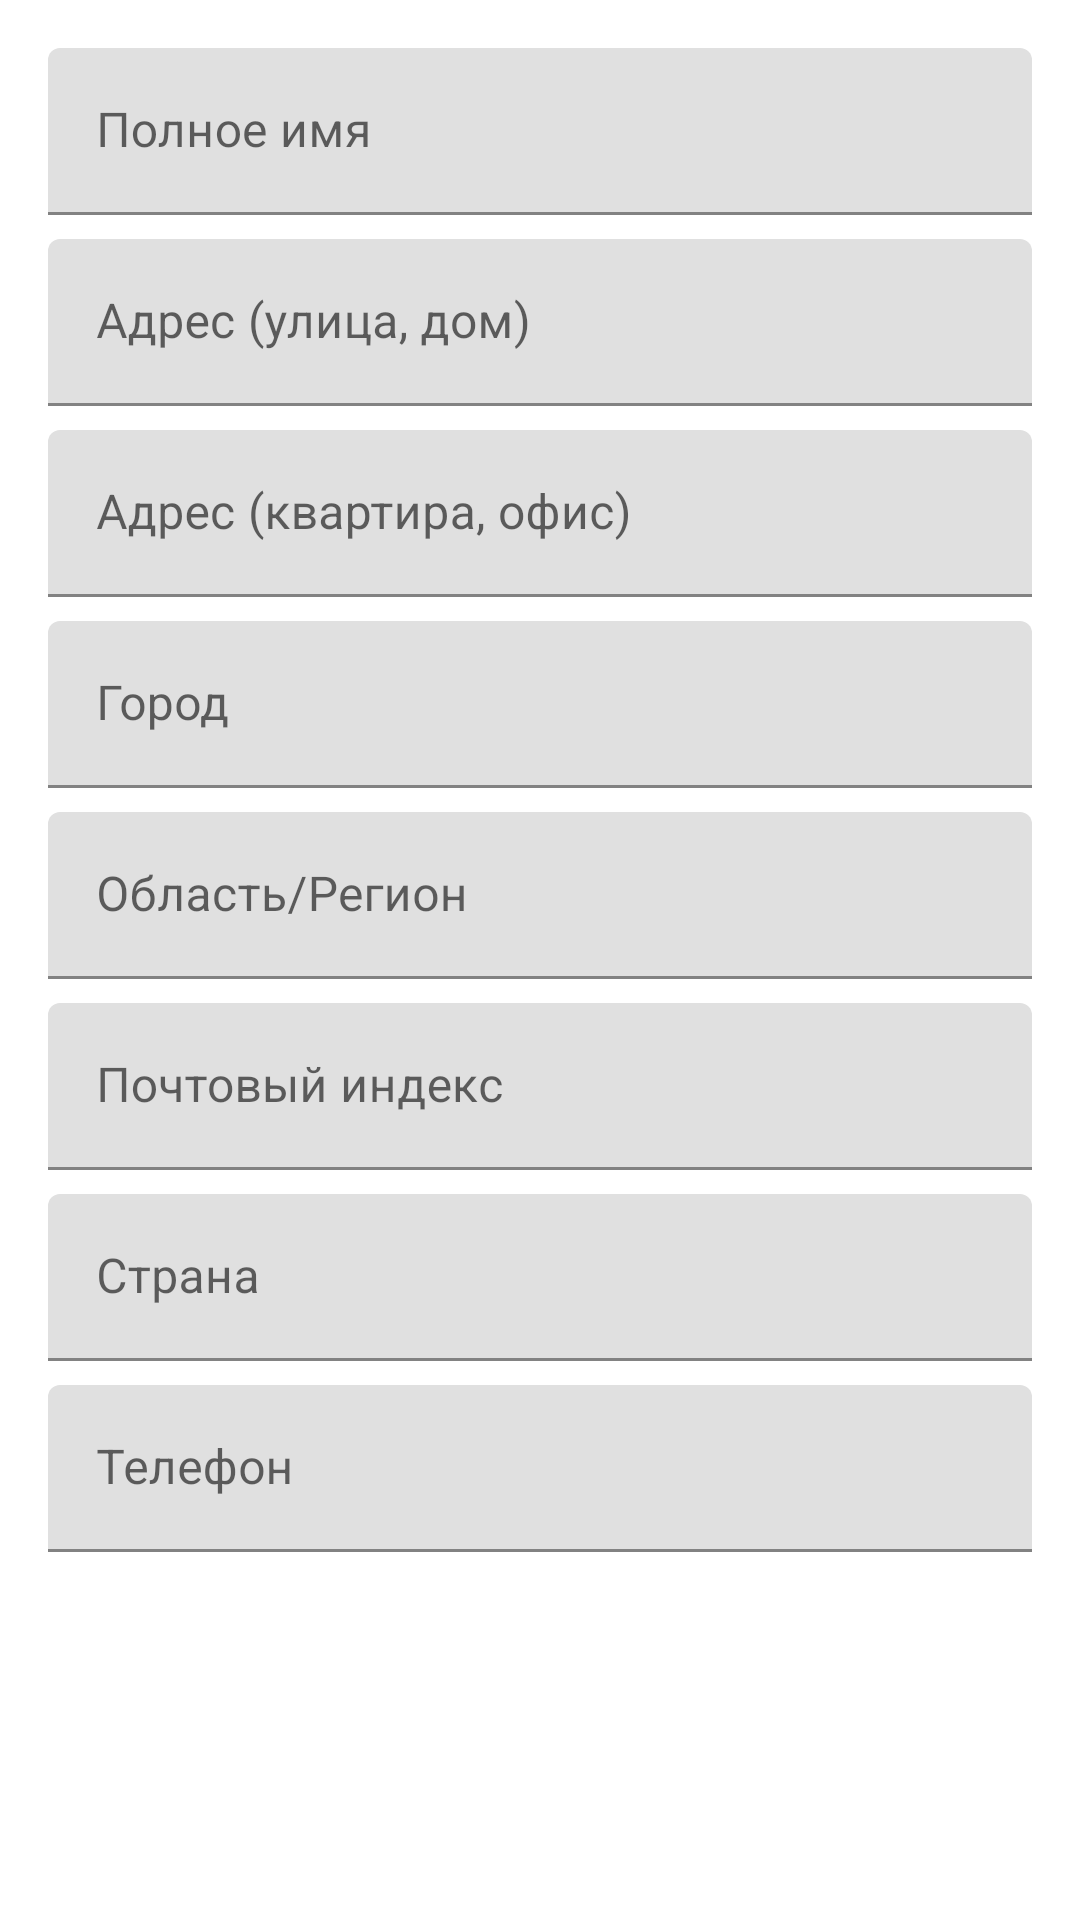

Reconstruct the res/layout file that produces this screen, plus the resources it refers to.
<!-- AndroidManifest.xml: application theme Theme.KotlinApp -->
<!-- res/layout/dialog_shipping_address.xml -->
<?xml version="1.0" encoding="utf-8"?>
<ScrollView xmlns:android="http://schemas.android.com/apk/res/android"
    android:layout_width="match_parent"
    android:layout_height="match_parent"
    android:padding="16dp">

    <LinearLayout
        android:layout_width="match_parent"
        android:layout_height="wrap_content"
        android:orientation="vertical">

        <com.google.android.material.textfield.TextInputLayout
            android:layout_width="match_parent"
            android:layout_height="wrap_content"
            android:layout_marginBottom="8dp"
            android:hint="Полное имя">

            <com.google.android.material.textfield.TextInputEditText
                android:id="@+id/editFullName"
                android:layout_width="match_parent"
                android:layout_height="wrap_content"
                android:inputType="textPersonName" />

        </com.google.android.material.textfield.TextInputLayout>

        <com.google.android.material.textfield.TextInputLayout
            android:layout_width="match_parent"
            android:layout_height="wrap_content"
            android:layout_marginBottom="8dp"
            android:hint="Адрес (улица, дом)">

            <com.google.android.material.textfield.TextInputEditText
                android:id="@+id/editAddressLine1"
                android:layout_width="match_parent"
                android:layout_height="wrap_content"
                android:inputType="textPostalAddress" />

        </com.google.android.material.textfield.TextInputLayout>

        <com.google.android.material.textfield.TextInputLayout
            android:layout_width="match_parent"
            android:layout_height="wrap_content"
            android:layout_marginBottom="8dp"
            android:hint="Адрес (квартира, офис)">

            <com.google.android.material.textfield.TextInputEditText
                android:id="@+id/editAddressLine2"
                android:layout_width="match_parent"
                android:layout_height="wrap_content"
                android:inputType="textPostalAddress" />

        </com.google.android.material.textfield.TextInputLayout>

        <com.google.android.material.textfield.TextInputLayout
            android:layout_width="match_parent"
            android:layout_height="wrap_content"
            android:layout_marginBottom="8dp"
            android:hint="Город">

            <com.google.android.material.textfield.TextInputEditText
                android:id="@+id/editCity"
                android:layout_width="match_parent"
                android:layout_height="wrap_content"
                android:inputType="text" />

        </com.google.android.material.textfield.TextInputLayout>

        <com.google.android.material.textfield.TextInputLayout
            android:layout_width="match_parent"
            android:layout_height="wrap_content"
            android:layout_marginBottom="8dp"
            android:hint="Область/Регион">

            <com.google.android.material.textfield.TextInputEditText
                android:id="@+id/editState"
                android:layout_width="match_parent"
                android:layout_height="wrap_content"
                android:inputType="text" />

        </com.google.android.material.textfield.TextInputLayout>

        <com.google.android.material.textfield.TextInputLayout
            android:layout_width="match_parent"
            android:layout_height="wrap_content"
            android:layout_marginBottom="8dp"
            android:hint="Почтовый индекс">

            <com.google.android.material.textfield.TextInputEditText
                android:id="@+id/editPostalCode"
                android:layout_width="match_parent"
                android:layout_height="wrap_content"
                android:inputType="textPostalAddress" />

        </com.google.android.material.textfield.TextInputLayout>

        <com.google.android.material.textfield.TextInputLayout
            android:layout_width="match_parent"
            android:layout_height="wrap_content"
            android:layout_marginBottom="8dp"
            android:hint="Страна">

            <com.google.android.material.textfield.TextInputEditText
                android:id="@+id/editCountry"
                android:layout_width="match_parent"
                android:layout_height="wrap_content"
                android:inputType="text" />

        </com.google.android.material.textfield.TextInputLayout>

        <com.google.android.material.textfield.TextInputLayout
            android:layout_width="match_parent"
            android:layout_height="wrap_content"
            android:hint="Телефон">

            <com.google.android.material.textfield.TextInputEditText
                android:id="@+id/editPhone"
                android:layout_width="match_parent"
                android:layout_height="wrap_content"
                android:inputType="phone" />

        </com.google.android.material.textfield.TextInputLayout>

    </LinearLayout>
</ScrollView>
<!-- resources referenced by this layout -->
<resources>
  <style name="Theme.KotlinApp" parent="Theme.MaterialComponents.DayNight.DarkActionBar">
          <item name="colorPrimary">@color/green_500</item>
          <item name="colorPrimaryDark">@color/green_700</item>
          <item name="colorAccent">@color/teal_200</item>
  
          
          <item name="actionBarStyle">@style/MyActionBarStyle</item>
          <item name="actionMenuTextColor">@android:color/white</item>
      </style>
  <color name="green_500">#FF4CAF50</color>
  <color name="green_700">#FF388E3C</color>
  <color name="teal_200">#FF03DAC5</color>
  <style name="MyActionBarStyle" parent="Widget.AppCompat.ActionBar.Solid">
          <item name="titleTextStyle">@style/MyTitleTextStyle</item>
          <item name="height">80dp</item>
      </style>
  <style name="MyTitleTextStyle" parent="TextAppearance.AppCompat.Widget.ActionBar.Title">
          <item name="android:textColor">@android:color/white</item>
          <item name="android:textSize">20sp</item>
      </style>
</resources>
